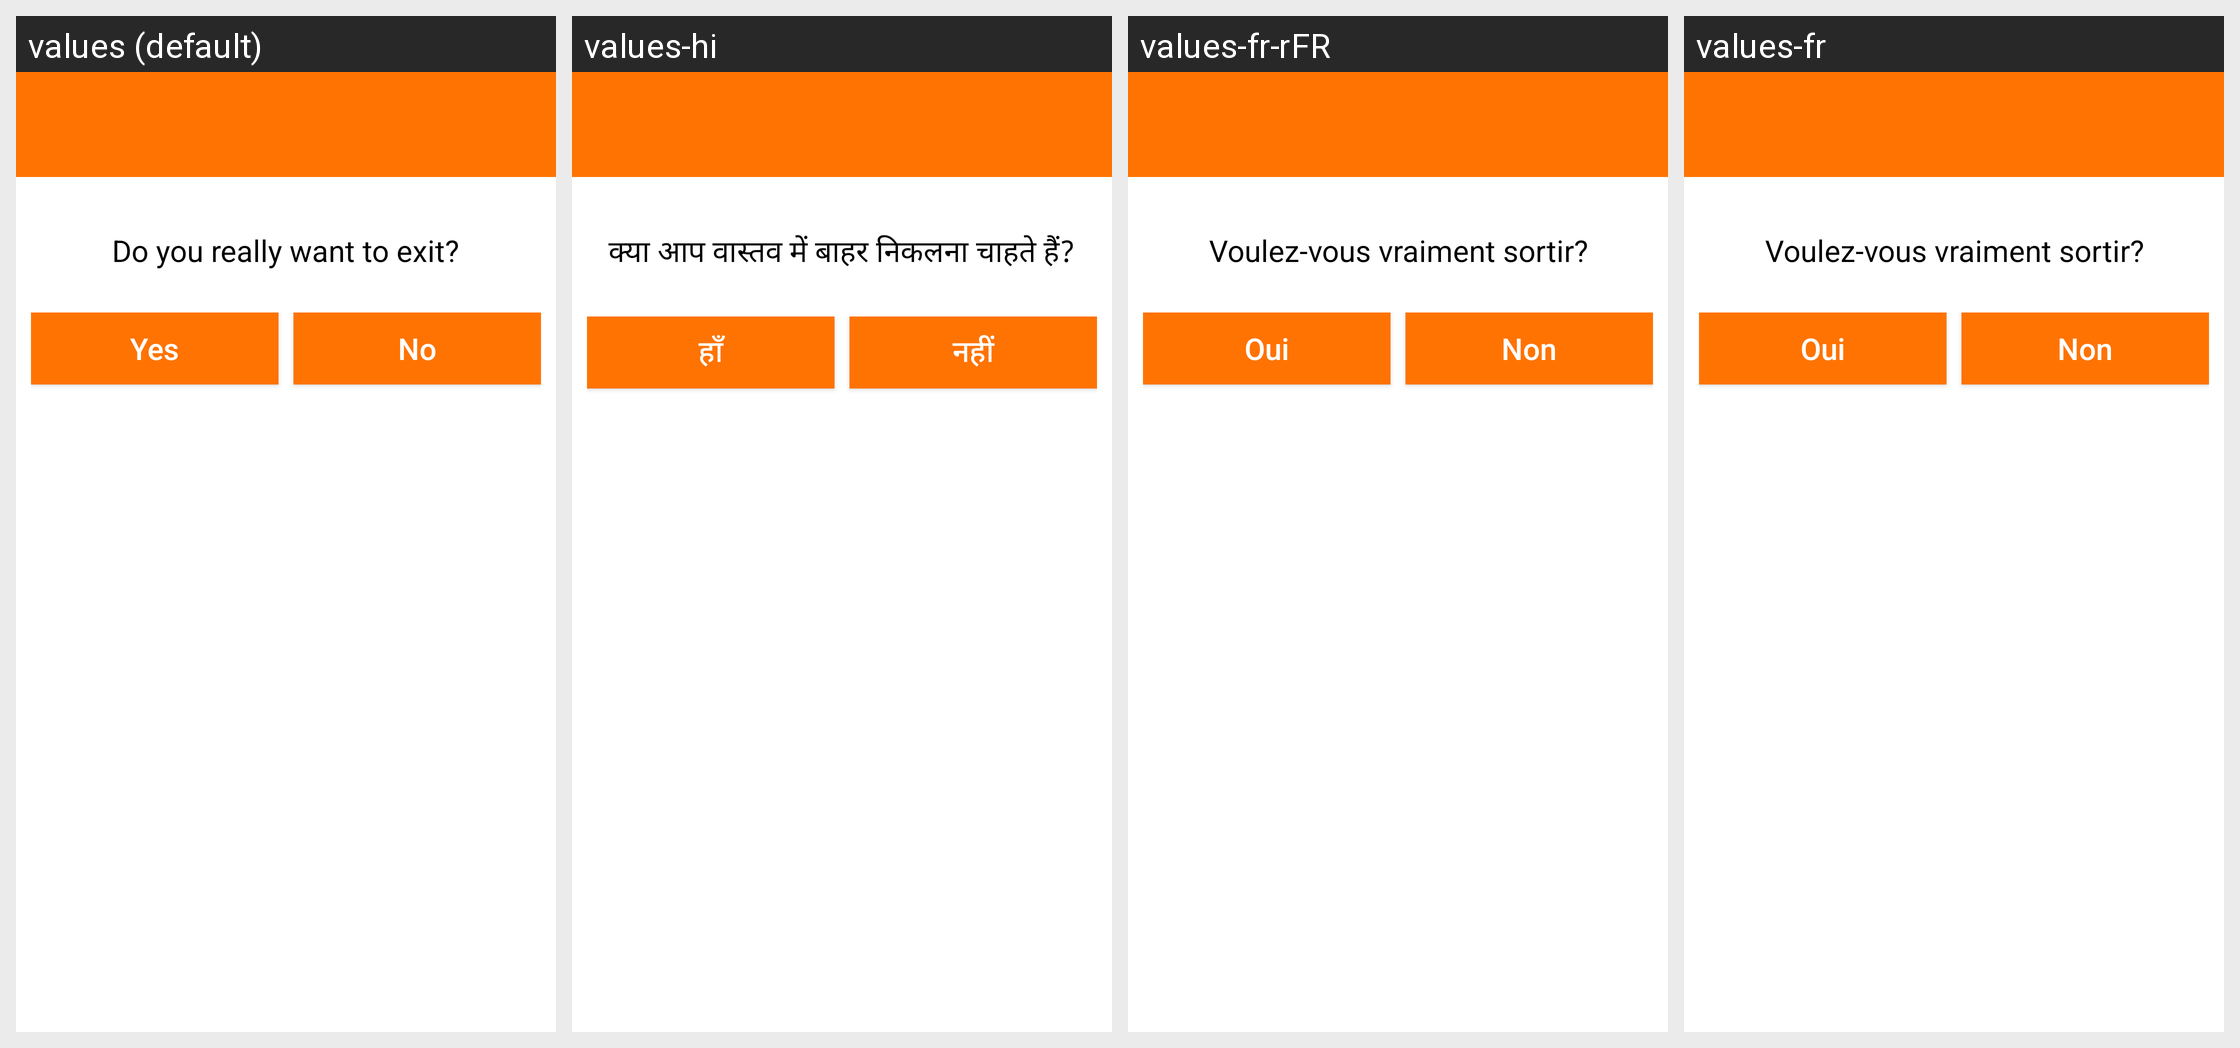

Here is an Android app screen in its default locale and in the app's own translations. Write out the translated-string differences for the strings that appear on this screen.
Android screen res/layout/giftneeddialog.xml rendered under 4 locales, left to right: values (default), values-hi, values-fr-rFR, values-fr. Device: Nexus 5 (rendered at 1080×1920; each locale shown at half size, 540×960, under a caption strip naming it); theme AppTheme.
Other locales in the repository, not shown: values-es, values-pt, values-zh.
Strings drawn on this screen, with the default value and each locale's value (text and hints the layout hard-codes, and strings that could not be matched under every locale, appear in the picture but are not listed):

exit_msg
  values: Do you really want to exit?
  values-hi: क्या आप वास्तव में बाहर निकलना चाहते हैं?
  values-fr-rFR: Voulez-vous vraiment sortir?
  values-fr: Voulez-vous vraiment sortir?

exit_yes
  values: Yes
  values-hi: हाँ
  values-fr-rFR: Oui
  values-fr: Oui

exit_no
  values: No
  values-hi: नहीं
  values-fr-rFR: Non
  values-fr: Non
